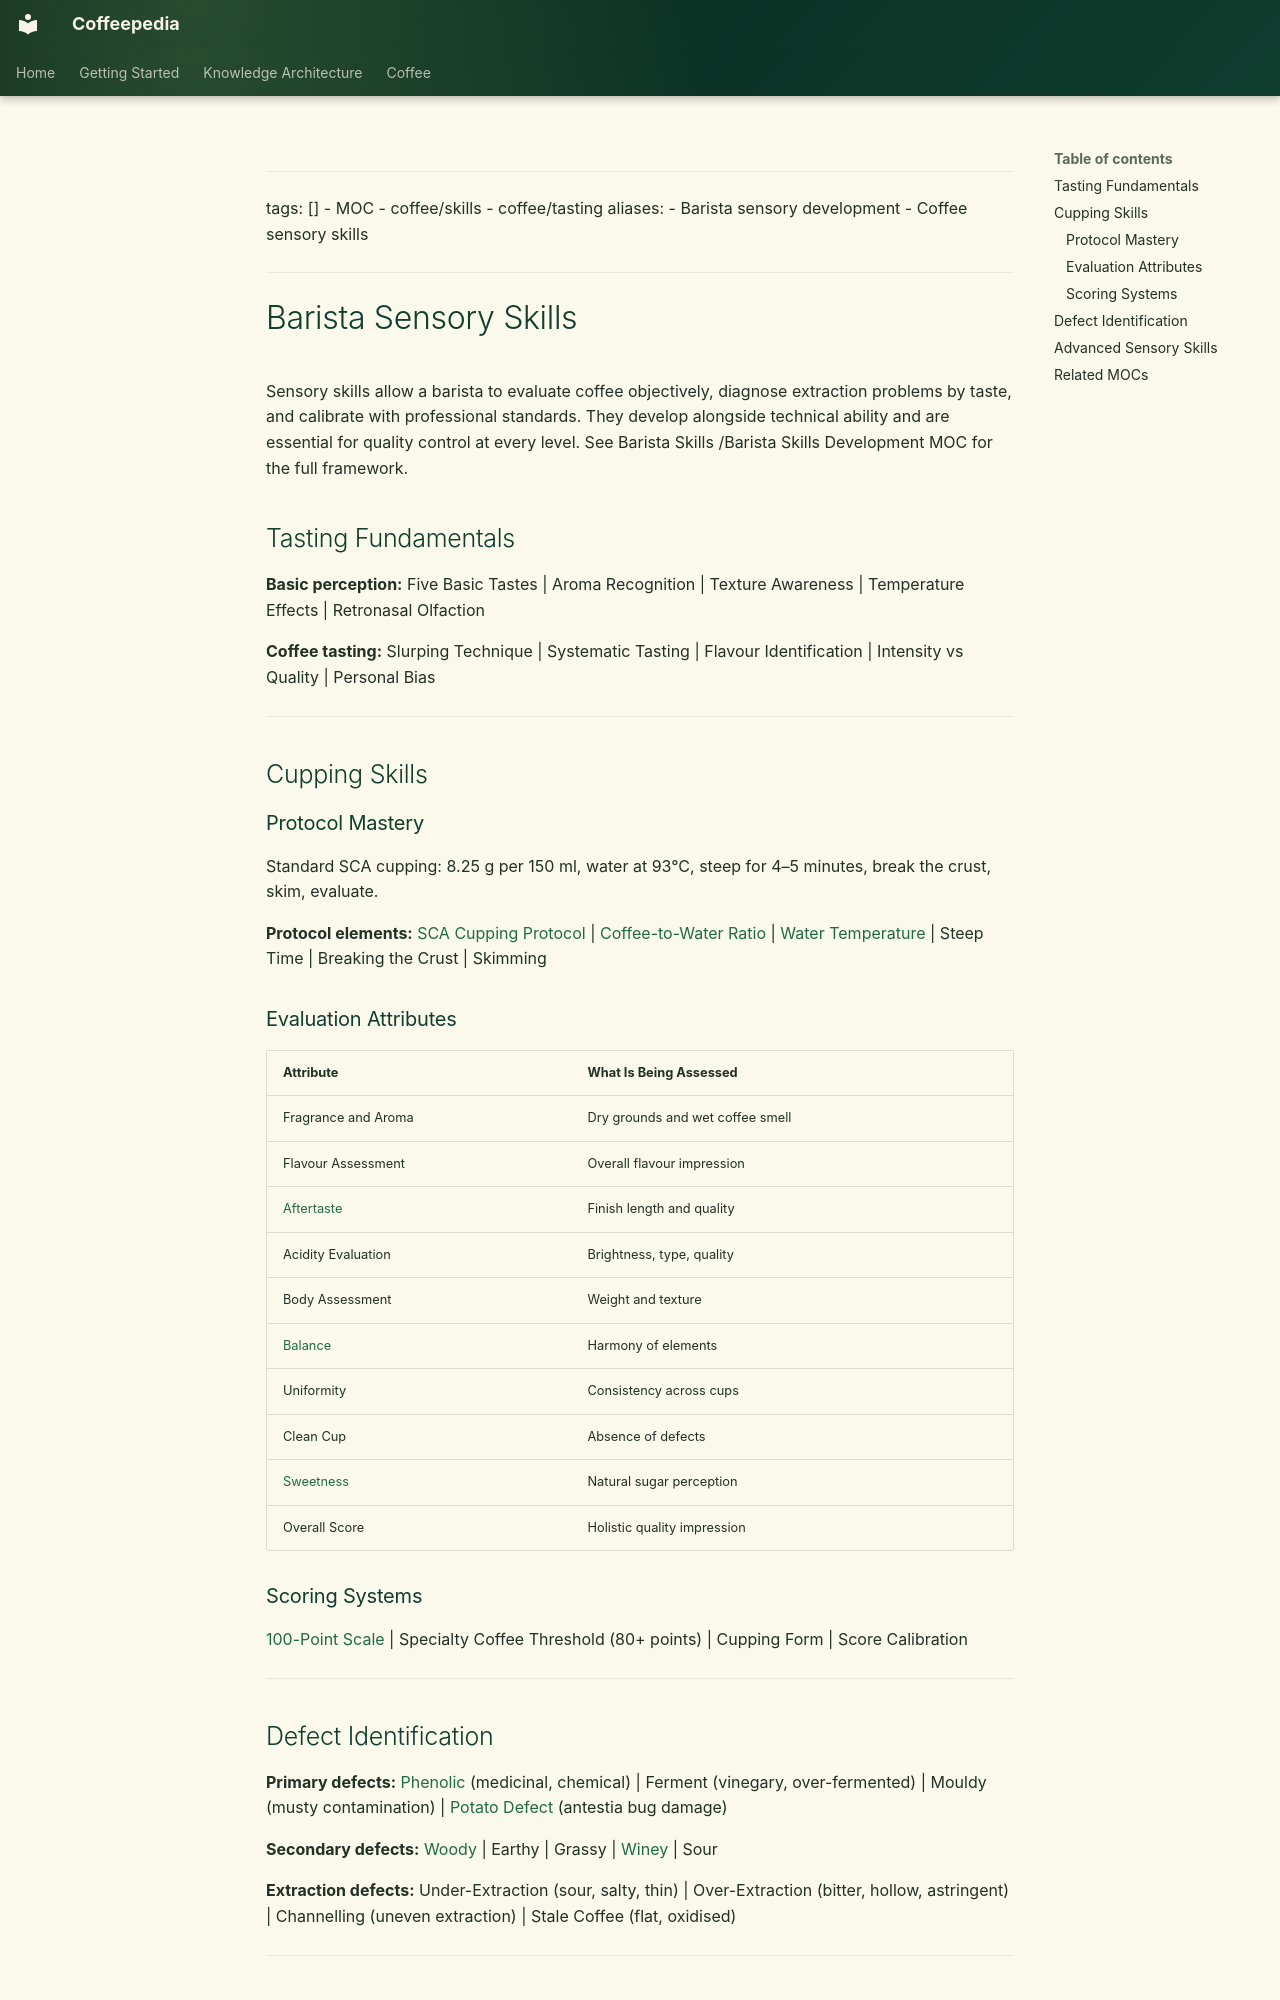

repository: Vauldt/all-about-coffee · page: coffee/barista/barista-sensory-skills/index.html · generator: mkdocs

---
tags: []
  - MOC
  - coffee/skills
  - coffee/tasting
aliases:
  - Barista sensory development
  - Coffee sensory skills
---

# Barista Sensory Skills

Sensory skills allow a barista to evaluate coffee objectively, diagnose extraction problems by taste, and calibrate with professional standards. They develop alongside technical ability and are essential for quality control at every level. See Barista Skills /Barista Skills Development MOC for the full framework.

## Tasting Fundamentals

**Basic perception:** Five Basic Tastes | Aroma Recognition | Texture Awareness | Temperature Effects | Retronasal Olfaction

**Coffee tasting:** Slurping Technique | Systematic Tasting | Flavour Identification | Intensity vs Quality | Personal Bias

---

## Cupping Skills

### Protocol Mastery

Standard SCA cupping: 8.25 g per 150 ml, water at 93°C, steep for 4–5 minutes, break the crust, skim, evaluate.

**Protocol elements:** [SCA Cupping Protocol](../coffee-tasting/sca-cupping-protocol.md) | [Coffee-to-Water Ratio](../coffee-brewing/coffee-to-water-ratio.md) | [Water Temperature](../water/water-temperature.md) | Steep Time | Breaking the Crust | Skimming

### Evaluation Attributes

| Attribute | What Is Being Assessed |
| :--- | :--- |
| Fragrance and Aroma | Dry grounds and wet coffee smell |
| Flavour Assessment | Overall flavour impression |
| [Aftertaste](../tasting-coffee/aftertaste.md) | Finish length and quality |
| Acidity Evaluation | Brightness, type, quality |
| Body Assessment | Weight and texture |
| [Balance](../tasting-coffee/balance.md) | Harmony of elements |
| Uniformity | Consistency across cups |
| Clean Cup | Absence of defects |
| [Sweetness](../coffee-tasting/sweetness.md) | Natural sugar perception |
| Overall Score | Holistic quality impression |

### Scoring Systems

[100-Point Scale](../tasting-coffee/100-point-scale.md) | Specialty Coffee Threshold (80+ points) | Cupping Form | Score Calibration

---

## Defect Identification

**Primary defects:** [Phenolic](../coffee-science/phenolic.md) (medicinal, chemical) | Ferment (vinegary, over-fermented) | Mouldy (musty contamination) | [Potato Defect](../coffee-green-beans/potato-defect.md) (antestia bug damage)

**Secondary defects:** [Woody](../tasting-coffee/woody.md) | Earthy | Grassy | [Winey](../tasting-coffee/winey.md) | Sour

**Extraction defects:** Under-Extraction (sour, salty, thin) | Over-Extraction (bitter, hollow, astringent) | Channelling (uneven extraction) | Stale Coffee (flat, oxidised)

---
